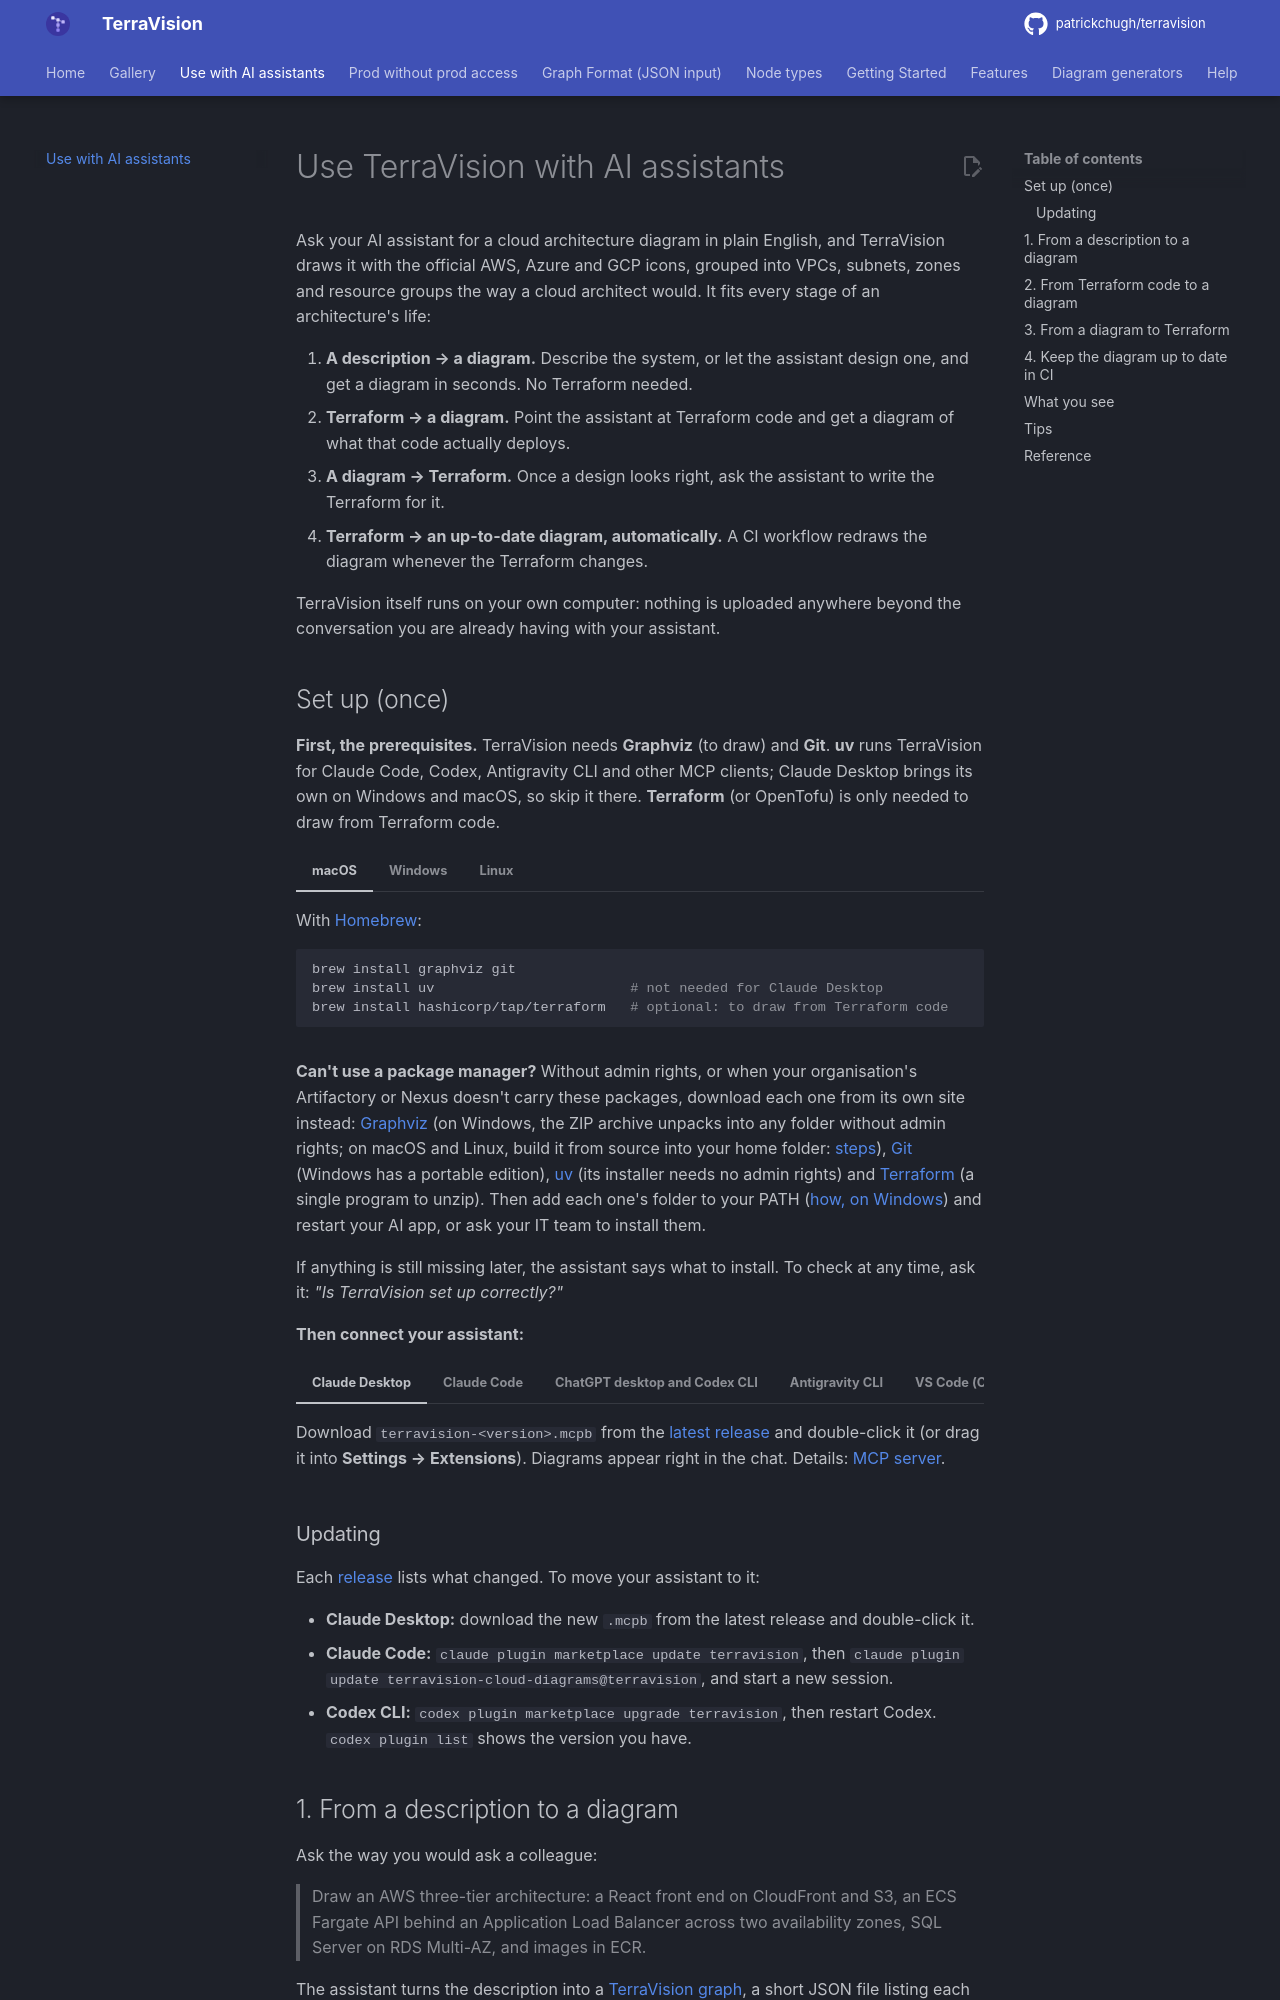

repository: patrickchugh/terravision · page: ai-assistants/index.html · generator: mkdocs

# Use TerraVision with AI assistants

Ask your AI assistant for a cloud architecture diagram in plain English, and TerraVision draws it with the official AWS, Azure and GCP icons, grouped into VPCs, subnets, zones and resource groups the way a cloud architect would. It fits every stage of an architecture's life:

1. **A description → a diagram.** Describe the system, or let the assistant design one, and get a diagram in seconds. No Terraform needed.
2. **Terraform → a diagram.** Point the assistant at Terraform code and get a diagram of what that code actually deploys.
3. **A diagram → Terraform.** Once a design looks right, ask the assistant to write the Terraform for it.
4. **Terraform → an up-to-date diagram, automatically.** A CI workflow redraws the diagram whenever the Terraform changes.

TerraVision itself runs on your own computer: nothing is uploaded anywhere beyond the conversation you are already having with your assistant.
